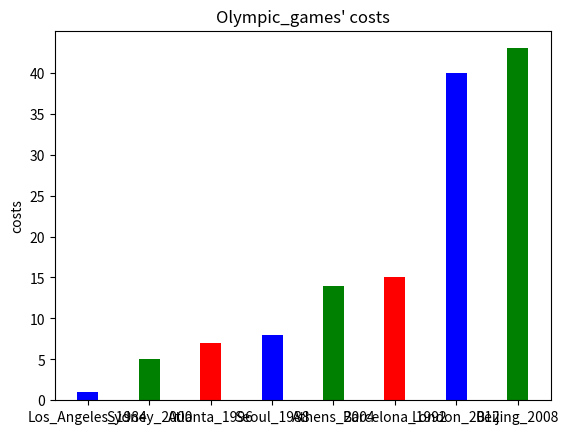

Python code for this plot:
#import numpy and matplotlib
#create a dict and add values and keys 
#use zip function to combine dorresponding keys and values as a tuple
#use sorted fuction to sort the values and print it
#use matplotlib to create a bar chart with determined ind width
#add y label xtick,ytick,
#show the bar chart

import matplotlib.pyplot as plt
import numpy as np

game_costs= {1:'Los_Angeles_1984',
            8:'Seoul_1988',
            15:'Barcelona_1992',
            7:'Atlanta_1996',
            5:'Sydney_2000',
            14:'Athens_2004',
            43:'Beijing_2008',
            40:'London_2012'}
costs = game_costs.keys()
games = game_costs.values()
print(sorted(zip(costs,games)))#sort the zipped costs and games
sc = sorted(costs) 

N = 8
ind = np.arange(N)
width = 0.34
colors = ['blue','green','red']
plt.bar(ind,sc,width,color = colors)
plt.ylabel('costs') #add y label

plt.title('Olympic_games\' costs')
sorted_game = []
for i in sc:
    sorted_game.append(game_costs[i])#sort the games
plt.xticks(ind,sorted_game)

plt.yticks(np.arange(0,45,5))
plt.show()
